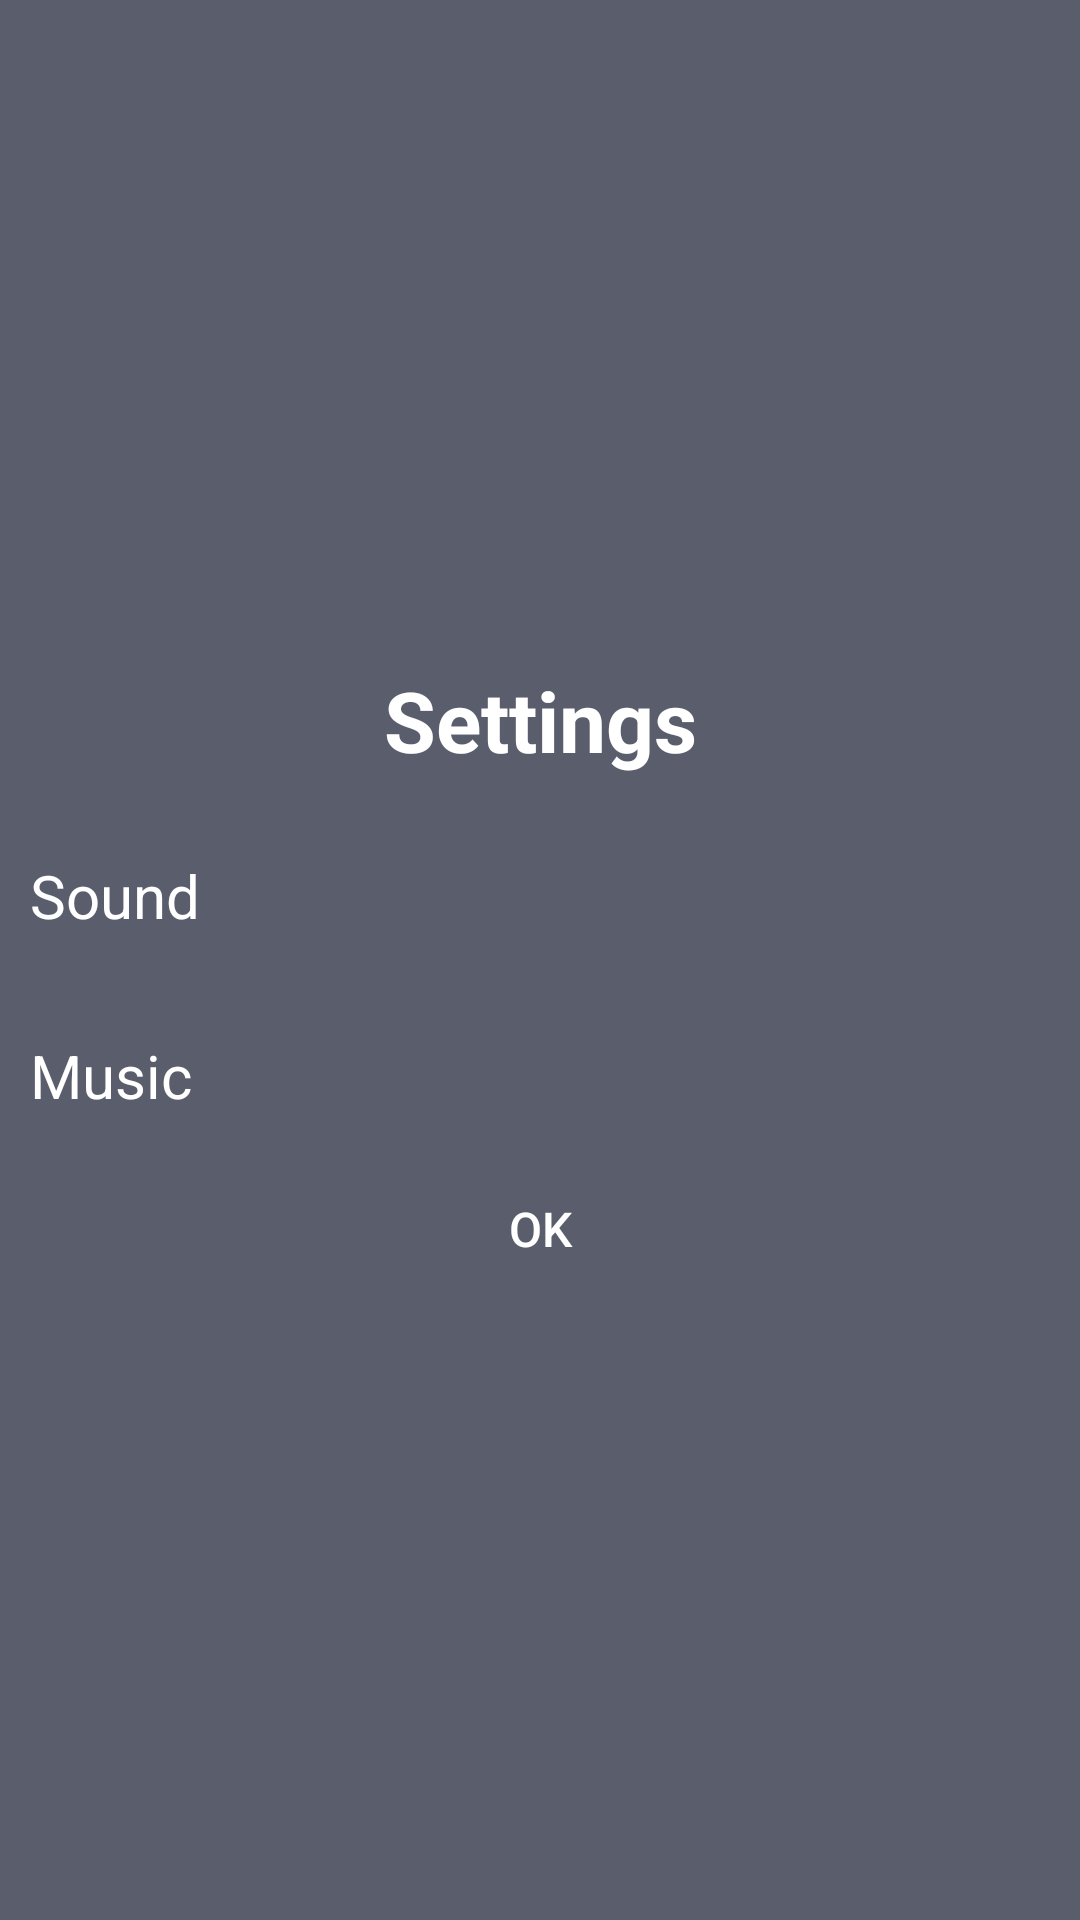

Layout XML and referenced resources for this Android screen:
<!-- AndroidManifest.xml: application theme AppTheme -->
<!-- res/layout/dialog_settings.xml -->
<?xml version="1.0" encoding="utf-8"?>
<LinearLayout
    xmlns:android="http://schemas.android.com/apk/res/android"
    android:layout_width="@dimen/dialog_width"
    android:layout_height="wrap_content"
    android:background="@color/color_settings_bg"
    android:gravity="center"
    android:orientation="vertical"
    android:padding="10dp">

    <TextView
        android:layout_width="match_parent"
        android:layout_height="wrap_content"
        android:gravity="center"
        android:padding="10dp"
        android:text="@string/settings"
        android:textColor="@android:color/white"
        android:textSize="28sp"
        android:textStyle="bold"/>

    <LinearLayout
        android:layout_width="match_parent"
        android:layout_height="wrap_content"
        android:gravity="center"
        android:orientation="vertical">

        <LinearLayout
            android:id="@+id/layout_color_transparency"
            android:layout_width="match_parent"
            android:layout_height="@dimen/settings_item_height"
            android:visibility="gone">

            <TextView
                style="@style/SettingsLabel"
                android:layout_width="0dp"
                android:layout_height="match_parent"
                android:layout_weight="1"
                android:text="@string/settings_color_alpha"/>

            <TextView
                style="@style/SettingsValue"
                android:layout_width="0dp"
                android:layout_height="match_parent"
                android:layout_weight="1"/>

        </LinearLayout>

        <LinearLayout
            android:id="@+id/layout_sound"
            android:layout_width="match_parent"
            android:layout_height="@dimen/settings_item_height">

            <TextView
                style="@style/SettingsLabel"
                android:layout_width="0dp"
                android:layout_height="match_parent"
                android:layout_weight="1"
                android:text="@string/settings_sound"/>

            <TextView
                android:id="@+id/tv_sound"
                style="@style/SettingsValue"
                android:layout_width="0dp"
                android:layout_height="match_parent"
                android:layout_weight="1"/>

        </LinearLayout>

        <LinearLayout
            android:id="@+id/layout_music"
            android:layout_width="match_parent"
            android:layout_height="@dimen/settings_item_height">

            <TextView
                style="@style/SettingsLabel"
                android:layout_width="0dp"
                android:layout_height="match_parent"
                android:layout_weight="1"
                android:text="@string/settings_bgm"/>

            <TextView
                android:id="@+id/tv_music"
                style="@style/SettingsValue"
                android:layout_width="0dp"
                android:layout_height="match_parent"
                android:layout_weight="1"/>

        </LinearLayout>


    </LinearLayout>

    <Button
        android:id="@+id/dialog_btn_ok"
        android:layout_width="@dimen/dialog_btn_width"
        android:layout_height="@dimen/dialog_btn_height"
        android:layout_gravity="center"
        android:layout_margin="5dp"
        android:background="@drawable/dialog_btn_bg"
        android:ellipsize="end"
        android:gravity="center"
        android:maxLines="1"
        android:padding="5dp"
        android:text="@string/ok"
        android:textColor="@android:color/white"
        android:textSize="@dimen/dialog_btn_size_16sp"/>


</LinearLayout>
<!-- resources referenced by this layout -->
<resources>
  <color name="color_settings_bg">#595d6c</color>
  <dimen name="dialog_btn_height">30dp</dimen>
  <dimen name="dialog_btn_size_16sp">16sp</dimen>
  <dimen name="dialog_btn_width">80dp</dimen>
  <dimen name="dialog_width">240dp</dimen>
  <dimen name="settings_item_height">60dp</dimen>
  <string name="ok">OK</string>
  <string name="settings">Settings</string>
  <string name="settings_bgm">Music</string>
  <string name="settings_color_alpha">Color Alpha</string>
  <string name="settings_sound">Sound</string>
  <style name="SettingsLabel">
          <item name="android:textSize">20sp</item>
          <item name="android:gravity">start|center_vertical</item>
          <item name="android:textColor">@android:color/white</item>
      </style>
  <style name="SettingsValue">
          <item name="android:textSize">20sp</item>
          <item name="android:textStyle">bold</item>
          <item name="android:gravity">end|center_vertical</item>
          <item name="android:textColor">@android:color/white</item>
      </style>
  <style name="AppTheme" parent="Theme.AppCompat.Light.NoActionBar">
      </style>
</resources>
